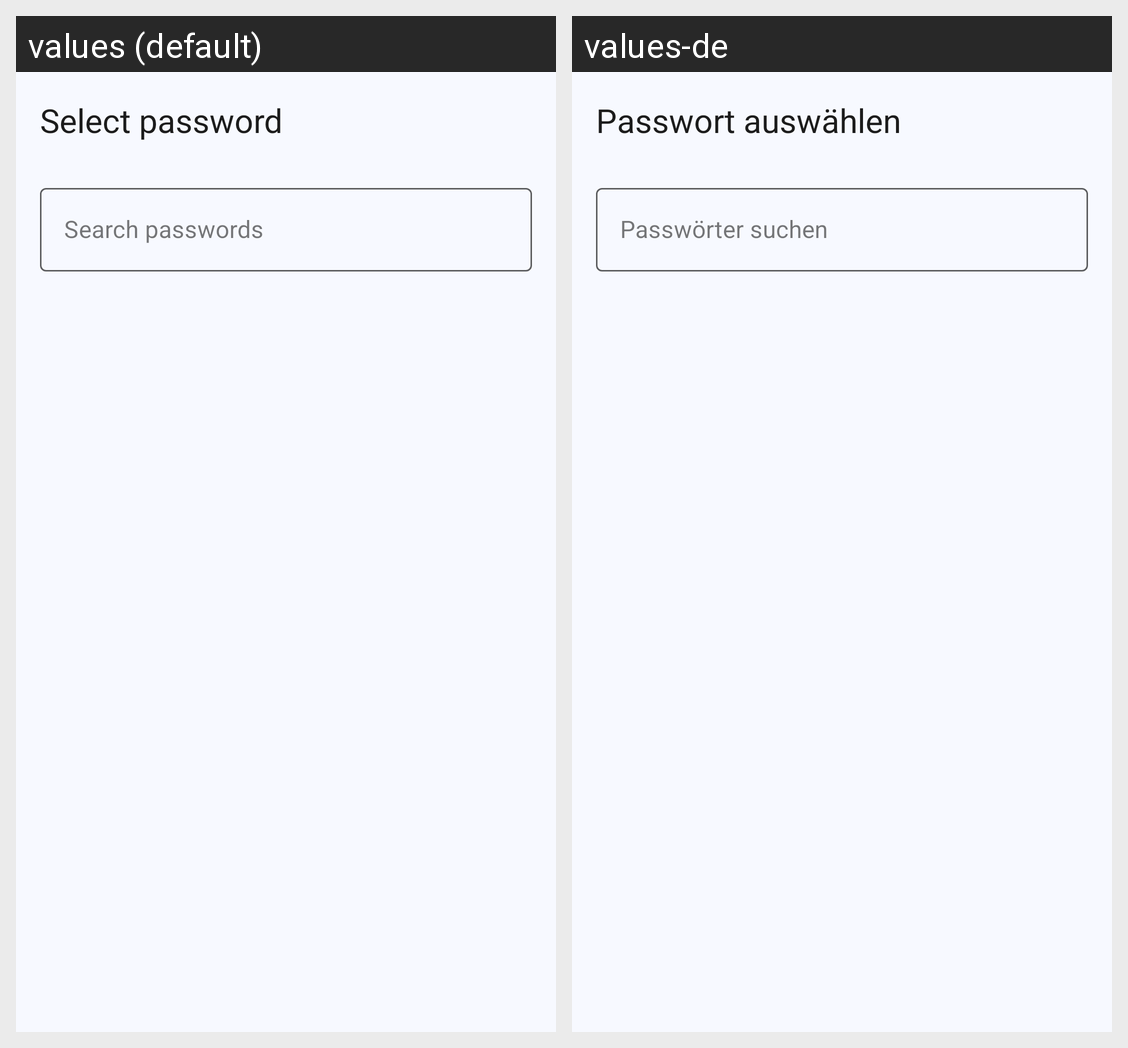

The same Android screen rendered under two of its app's locales, left to right. List the strings drawn on it with the default value and each locale's translation.
Android screen res/layout/activity_autofill_picker.xml rendered under 2 locales, left to right: values (default), values-de. Device: Nexus 5 (rendered at 1080×1920; each locale shown at half size, 540×960, under a caption strip naming it); theme Theme.NextcloudPasswords.
Strings drawn on this screen, with the default value and each locale's value (text and hints the layout hard-codes, and strings that could not be matched under every locale, appear in the picture but are not listed):

select_password
  values: Select password
  values-de: Passwort auswählen

search_passwords
  values: Search passwords
  values-de: Passwörter suchen
